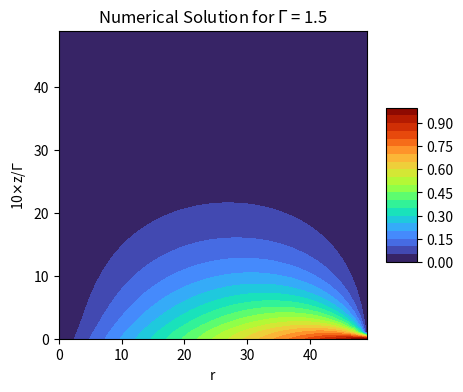
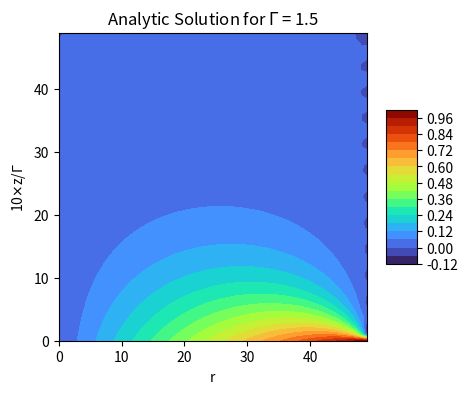
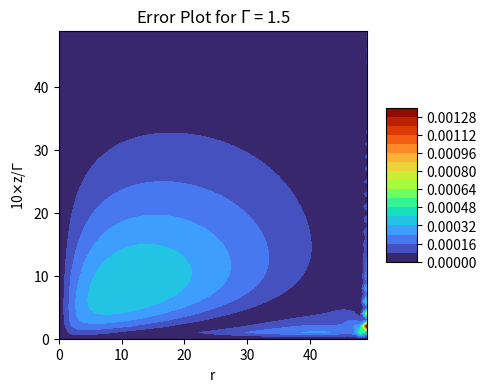

The matplotlib source for these figures, in order:
# -*- coding: utf-8 -*-
"""
[redacted]
    
"""
# IMPORTS #
import scipy.special #Used for Bessel I 
import numpy as np #Used for arrays and matrix like structures
import matplotlib.pyplot as plt #Used for plotting 
from mpl_toolkits.mplot3d import Axes3D #Used for some 3D-plotting 
from datetime import datetime #Used in runtime calculation

# FUNCTIONS #
# Tri Diagonal Matrix Algorithm(a.k.a Thomas algorithm) solver
def TDMAsolver(a, b, c, d):
 
    nf = len(d) # number of equations
    ac, bc, cc, dc = (x.astype(float) for x in (a, b, c, d)) # copy arrays & cast to floats
    for it in range(1, nf):
        mc = ac[it-1]/bc[it-1]
        bc[it] = bc[it] - mc*cc[it-1]
        dc[it] = dc[it] - mc*dc[it-1]
 
    xc = bc
    xc[-1] = dc[-1]/bc[-1]
 
    for il in range(nf-2, -1, -1):
        xc[il] = (dc[il]-cc[il]*xc[il+1])/bc[il]
 
    return xc
 


#Analytic solution: used for testing/comparison/troubleshooting purposes
def v_analytic(r,z,gamma):
    """This here is used for comparison and testing purposes
    Arguments
    ---------
    r : coordinate in r
    z : coordinate in z
    gamma : aspect ratio
    """
    
    a= r*(1-z/gamma) 
    sums = 0
    n = 0
    for n in range(1,75):
        sums += ((scipy.special.iv(1,(n*np.pi*r)/gamma))/(n*scipy.special.iv(1,(n*np.pi)/gamma)))*np.sin(n*np.pi*z/gamma)    
    
    return a - (2/np.pi)*sums

#Contour plot: Creates countour plot
def plot_contour(Phi, gamma, title, filename=None, cmap=plt.cm.turbo):
    """
[redacted]
    PHY 202 class on solving Laplace's equation numerically but made the title
    modification.
    
    Plot Phi as a contour plot.
    
    Arguments
    ---------
    Phi : 2D array
          potential on lattice
    gamma : gamma value
    title : String type. Creates the title of out contour plot. 
    filename : string or None, optional (default: None)
          If `None` then show the figure and return the axes object.
          If a string is given (like "contour.png") it will only plot 
          to the filename and close the figure but return the filename.
    cmap : colormap
          pick one from matplotlib.cm          
    """
    fig = plt.figure(figsize=(5,4))
    ax = fig.add_subplot(111)

    x = np.arange(Phi.shape[0])
    y = np.arange(Phi.shape[1])
    X, Y = np.meshgrid(x, y)
    Z = Phi[X, Y]
    cset = ax.contourf(X, Y, Z, 20, cmap=cmap)
    
    ax.set_title(title)
    ax.set_xlabel('r')
    ax.set_ylabel(r'10$\times$z/$\Gamma$')
    ax.set_aspect(1)
    
    cb = fig.colorbar(cset, shrink=0.5, aspect=5)
    
    if filename:
        fig.savefig(filename)
        plt.close(fig)
        return filename
    else:
        return ax

# BRAINS OF MY OPERATION #
###############################################################################

# CONSTANTS/INITIALIZERS #
Gamma = [1.5] #You can add to this for different gammas
Nmax = 48 #Size of the nxn matrix
start = datetime.now()

for GAMMA in Gamma: 
#while GAMMA == 1:
    loop_start = datetime.now()
    Mmax = 48 #int(Nmax * GAMMA) #Sixe of mxm matrix

    #Array for exact answer
    v_exact = np.zeros((Nmax+2,Mmax+2), dtype = np.float64 ) #Create array 
    
    #Popuate the v_exact array 
    for r in range(Nmax+2): 
        for z in range(Mmax+2):
            
            v_exact[r][z] = v_analytic(1/(Nmax+1)*r, 1/(Mmax+1)*z*GAMMA, GAMMA)
            
    #R-Diff tridiag matrix A_nn
    A_nn = np.zeros((Nmax, Nmax), dtype=np.float64)
    
    # WRITE MATRICIES THAT CAN BE STORED FOR LATER #
    #A_nn
    #Main
    for i in range(Nmax): #Primary
    
        dr = 1/(Nmax)
        A_nn[i,i] = -(2+(1/((i+1)**2)))/(dr**2) #use i+1 to avoid division by 0 since numpy arrays index from 0 to n-1
    
    #Sub    
    for i in range(Nmax-1):
        
        dr = 1/(Nmax)
        A_nn[i+1,i] = (1-1/(2*(i+1)))/(dr**2)
         
    #Super
    for i in range(Nmax-1):
        
        dr = 1/(Nmax)
        A_nn[i,i+1] = (1+1/(2*(i+1)))/(dr**2)
        
    #Z_nn
    eig, Z_nn = np.linalg.eig(A_nn)
    
    inverseZ_nn = np.linalg.inv(Z_nn) #Z^(-1)
    
    
    #Z-DIFF tridiag matrix B_mm 
    B_mm = np.zeros((Mmax,Mmax), dtype = np.float64)
    
    #B_mm
    #Main
    for j in range(Mmax):
        
        dz = GAMMA/(Mmax)
        B_mm[j,j] = -2/(dz**2)
        
    #Sub
    for j in range(Mmax-1):
        
        dz = GAMMA/(Mmax)
        B_mm[j+1,j] = 1/(dz**2)
        
    #Super
    for j in range(Mmax-1):
        
        dz = GAMMA/(Mmax)
        B_mm[j,j+1] = 1/(dz**2)
    
    
    #F_nm
    F_nm = np.zeros((Nmax, Mmax), dtype=np.float64)
    
    for n in range(Nmax):
        
        dz = GAMMA / Mmax
        dr = 1/(Nmax)
        F_nm[n,0] = - (n+1) * (dr / (dz**(2)))
    
    
    #H_mn array
    H_mn = np.transpose(F_nm).dot(np.transpose(inverseZ_nn))
    
    #Identiy of size m x m
    I_mm = np.identity(Mmax)
    
    #U_nm array
    U_nm = np.zeros((Nmax, Mmax), dtype=np.float64)
    solve_time = datetime.now()
    for i in range(Nmax):
        
        U_nm[i,:] = TDMAsolver((B_mm + eig[i]*I_mm).diagonal(-1),(B_mm + eig[i]*I_mm).diagonal(0),(B_mm + eig[i]*I_mm).diagonal(1), H_mn[:,i])
    print(rf'MK 8 Solving Tridiagonal matrix time for gamma = {GAMMA}: ', datetime.now()-solve_time,'\n')
    #V_nm = Z_nn * U_nm 
    v_numerical = Z_nn.dot(U_nm)
    
    
    
    w = np.zeros((Nmax+2,Mmax+2), dtype = np.float64)
    for i_index in range(Nmax+2):
        w[i_index,0] = 1/(Nmax+1)*i_index
#TEST
    for r in range(Nmax):
        for z in range(Mmax):
            
            w[r+1,z+1] = v_numerical[r][z]
    #plot the functions using defined function above
    plot_contour(w, GAMMA, rf'Numerical Solution for $\Gamma$ = {GAMMA}')
    plot_contour(v_exact, GAMMA, rf'Analytic Solution for $\Gamma$ = {GAMMA}')
    
    #Create an error array
    Error_MAT  = np.zeros((Nmax+2,Mmax+2), dtype = np.float64 )
    
    #Populate error array with (v_exact[r][z] - v_numerical[r][z])^2
    for r in range(Nmax+2):
        for z in range(Mmax+2):
    
            Error_MAT[r][z] = (v_exact[r][z]-w[r][z])**2
    
    #l_2_norm. np.sum() sums over whole array
    l_2_norm = np.sqrt(1/((Nmax+3) * (Mmax+3))*np.sum(Error_MAT))
    
    
    #Plot Error array in case you want a visual to see where the error is worse 
    #(uncomment line below to do said action)
    
    plot_contour(np.sqrt((1/((Nmax+1) * (Mmax+1)))*Error_MAT), GAMMA, rf'Error Plot for $\Gamma$ = {GAMMA}')
    
    #print(rf"The value of v(1,0) for gamma = {GAMMA} is: ",v_numerical[-1][0],'\n') #Prints value at v(1,0).
    print(rf"The L_2 norm error for gamma = {GAMMA} is: ", l_2_norm,'\n') #Prints L_2 norm.
    print(rf'The run time for $\Gamma$ = {GAMMA}:', datetime.now() - loop_start, '\n')
    
#print("Total run time:", datetime.now() - start)

###############################################################################
